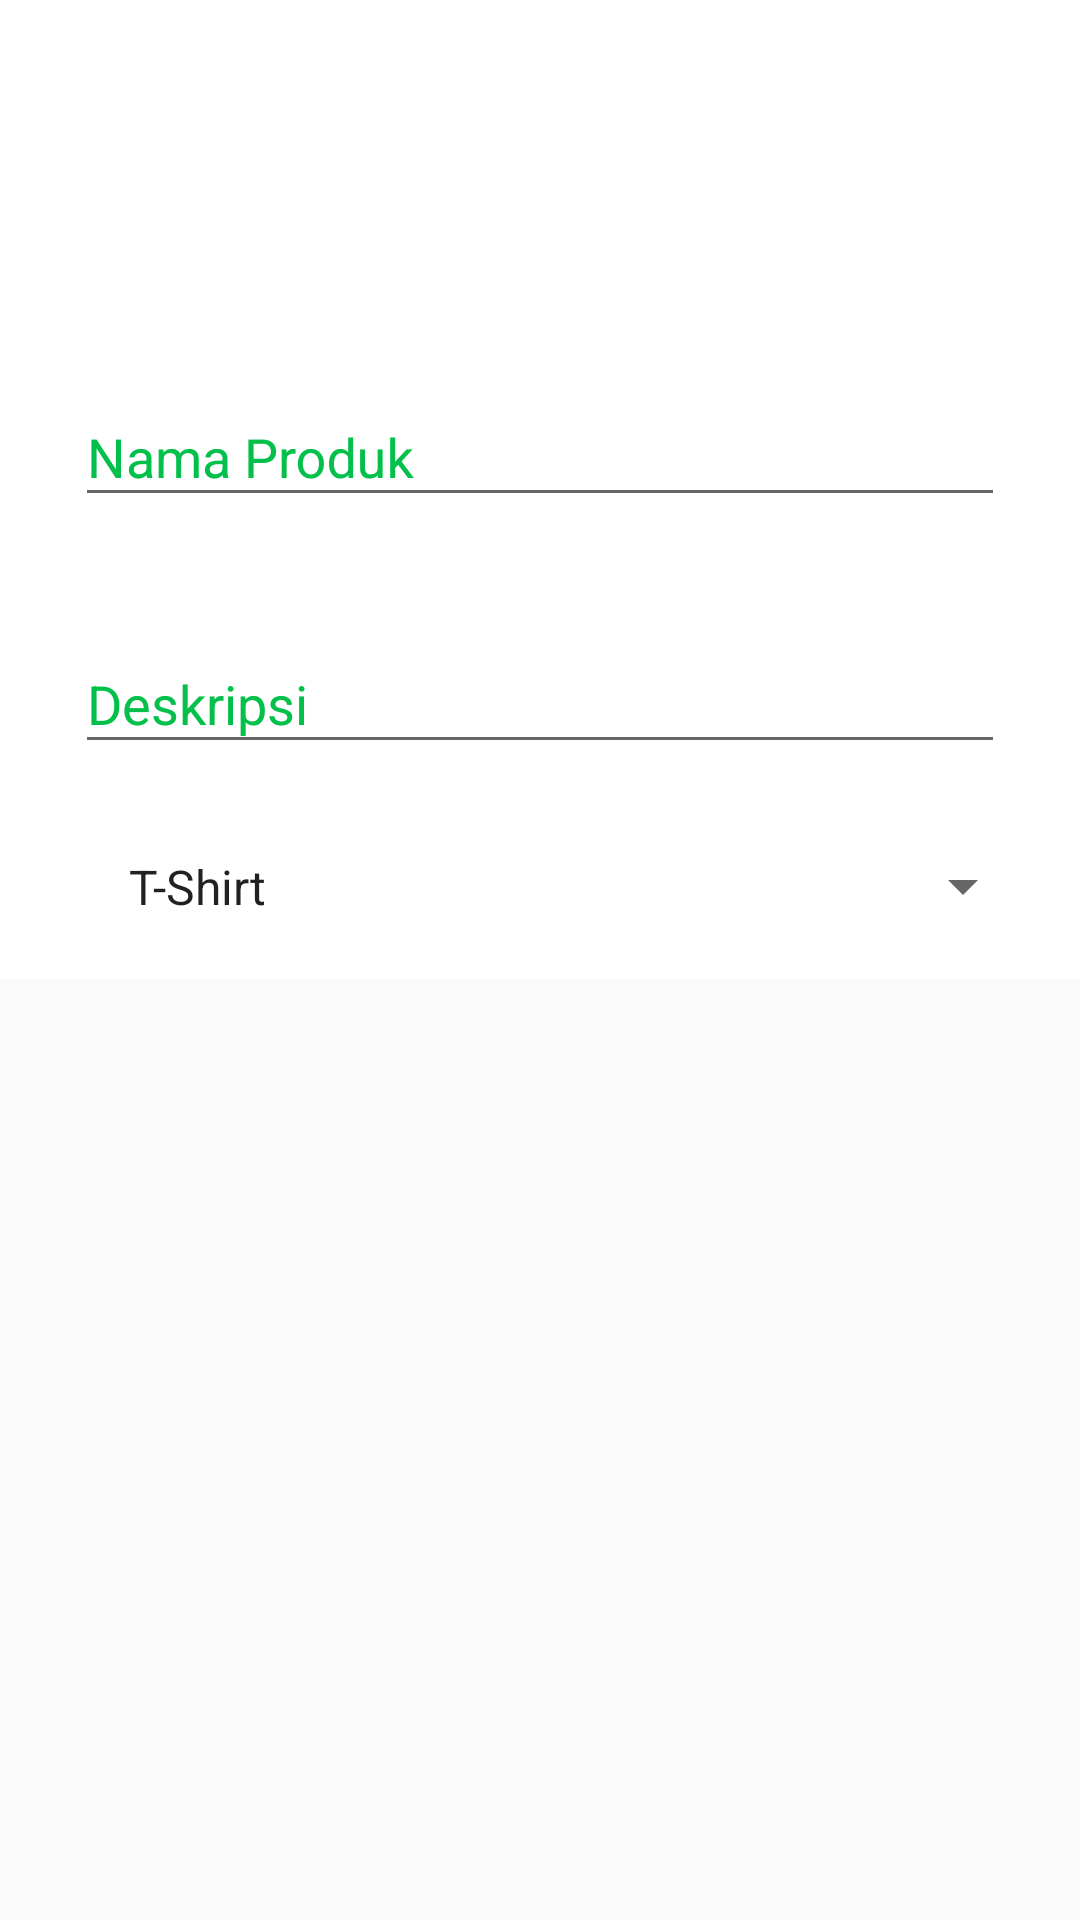

Write the Android layout XML for this screen, with the resource values it uses.
<!-- AndroidManifest.xml: application theme AppTheme.NoActionBar -->
<!-- res/layout/activity_create_produk.xml -->
<?xml version="1.0" encoding="utf-8"?>
<LinearLayout xmlns:android="http://schemas.android.com/apk/res/android"
    xmlns:app="http://schemas.android.com/apk/res-auto"
    xmlns:tools="http://schemas.android.com/tools"
    android:layout_width="match_parent"
    android:layout_height="match_parent"
    tools:context=".CreateProdukActivity">
    <ScrollView
        android:layout_width="match_parent"
        android:layout_height="match_parent">

        <RelativeLayout
            android:layout_width="match_parent"
            android:layout_height="match_parent"
            android:background="@color/colorPrimaryDark">

            <LinearLayout
                android:layout_width="match_parent"
                android:layout_height="wrap_content"
                android:background="@color/colorPrimaryDark"
                android:layout_marginTop="100dp"
                android:layout_marginRight="15dp"
                android:layout_marginLeft="15dp"
                android:orientation="vertical">

                <android.support.design.widget.TextInputLayout
                    android:layout_width="match_parent"
                    android:layout_height="wrap_content"
                    android:text="Nama Produk"
                    android:focusable="true"
                    android:focusableInTouchMode="true"
                    android:textColorHint="@color/colorSuccess"
                    android:paddingTop="20dp"
                    android:paddingBottom="10dp">

                    <EditText
                        android:id="@+id/create_produk_namaproduk"
                        android:layout_width="match_parent"
                        android:layout_height="wrap_content"
                        android:layout_marginLeft="10dp"
                        android:layout_marginRight="10dp"
                        android:ems="18"
                        android:hint="Nama Produk"
                        android:inputType="textMultiLine"
                        android:textSize="18sp" />

                </android.support.design.widget.TextInputLayout>

                <android.support.design.widget.TextInputLayout
                    android:layout_width="match_parent"
                    android:layout_height="wrap_content"
                    android:text="Deskripsi"
                    android:focusable="true"
                    android:focusableInTouchMode="true"
                    android:textColorHint="@color/colorSuccess"
                    android:inputType="textMultiLine"
                    android:paddingTop="20dp"
                    android:paddingBottom="10dp">

                    <EditText
                        android:id="@+id/create_produk_deskripsi"
                        android:layout_width="match_parent"
                        android:layout_height="wrap_content"
                        android:layout_marginLeft="10dp"
                        android:layout_marginRight="10dp"
                        android:ems="18"
                        android:hint="Deskripsi"
                        android:inputType="text"
                        android:textSize="18sp" />

                </android.support.design.widget.TextInputLayout>

                <Spinner
                    android:id="@+id/create_produk_kategori"
                    android:layout_width="match_parent"
                    android:layout_height="wrap_content"
                    android:entries="@array/Kategori"
                    android:padding="20dp"></Spinner>




            </LinearLayout>

        </RelativeLayout>


    </ScrollView>


</LinearLayout>
<!-- resources referenced by this layout -->
<resources>
  <string-array name="Kategori">
          <item>T-Shirt</item>
          <item>Sweater</item>
          <item>Pants</item>
          <item>Coats</item>
          <item>Jersey</item>
          <item>Undershirt</item>
      </string-array>
  <color name="colorPrimaryDark">#FFFFFF</color>
  <color name="colorSuccess">#03c04a</color>
  <style name="AppTheme.NoActionBar">
          <item name="android:windowLightStatusBar">true</item>
          <item name="windowActionBar">false</item>
          <item name="windowNoTitle">true</item>
      </style>
</resources>
